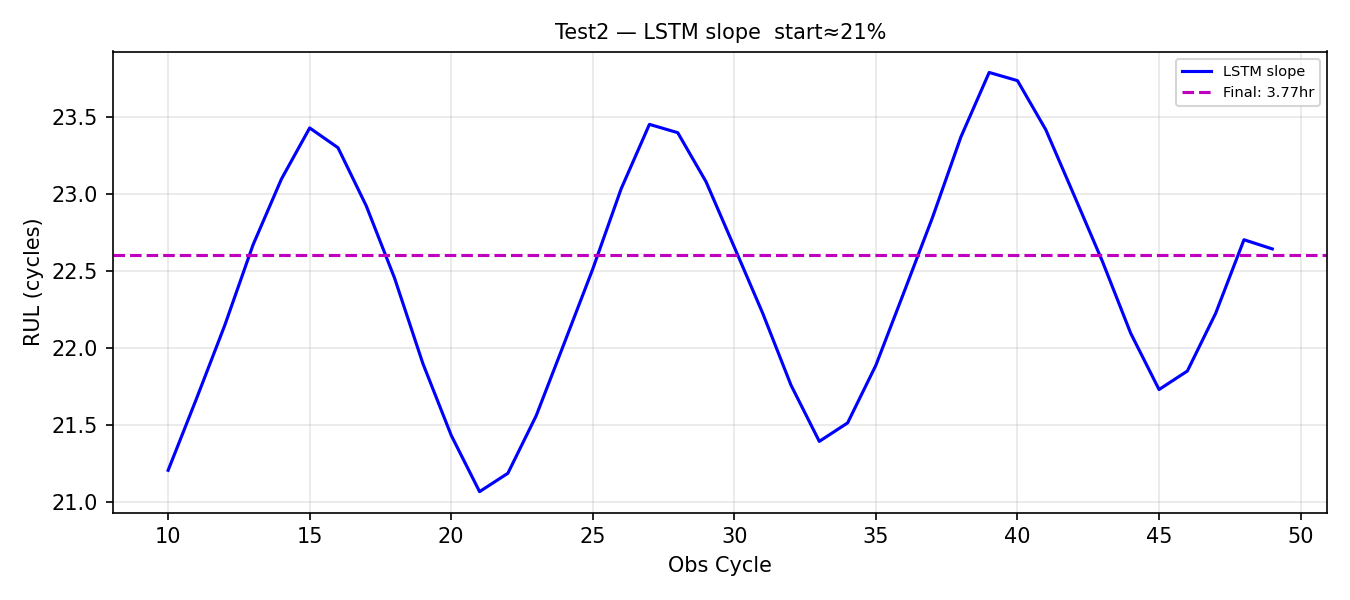

Source data for this figure (header and first rows):
obs_cycle, rul_pred_cycles, rul_hours
10, 21.21, 3.534
11, 21.67, 3.612
12, 22.15, 3.691
13, 22.67, 3.778
14, 23.1, 3.849
15, 23.43, 3.905
16, 23.3, 3.883
17, 22.92, 3.82
18, 22.45, 3.742
19, 21.9, 3.65
20, 21.43, 3.572
21, 21.07, 3.511
22, 21.19, 3.531
23, 21.56, 3.593
24, 22.04, 3.673
25, 22.51, 3.752
26, 23.03, 3.839
27, 23.45, 3.908
28, 23.4, 3.899
29, 23.08, 3.846
30, 22.65, 3.776
31, 22.23, 3.704
32, 21.76, 3.627
33, 21.39, 3.566
34, 21.51, 3.586
35, 21.89, 3.648
36, 22.37, 3.728
37, 22.85, 3.808
38, 23.37, 3.895
39, 23.79, 3.965
40, 23.73, 3.956
41, 23.42, 3.903
42, 22.99, 3.832
43, 22.56, 3.76
44, 22.09, 3.682
45, 21.73, 3.622
46, 21.85, 3.642
47, 22.23, 3.704
48, 22.7, 3.784
49, 22.64, 3.774
